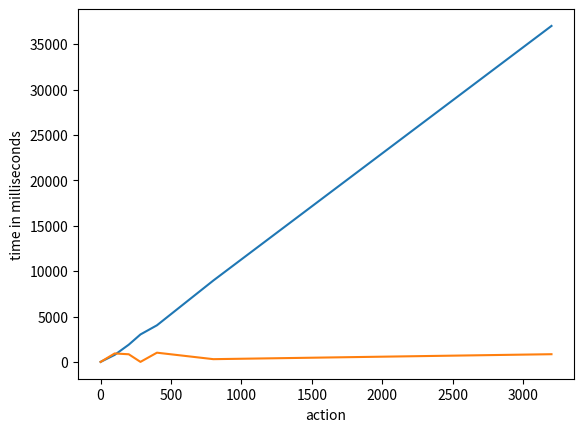

Python code for this plot:
#!/usr/bin/env python

"""
Create the performance plots.
"""

# x axis tags. all benchmarks are starting from action zero.
x = [0, 100, 200, 283, 400, 800, 3200]

# benchmark at 283 is 4516.4ms which is weird. Leaving it out and replacing with linear .
benchmark_0 = [0, 773.27, 1898.92, None, 4033.5, 8961.2, 37003]
benchmark_0[3] = 4033.5 * 3 / 4

benchmark_1 = [0, 933.18, 843, 4.75, 1017.09, 304.14, 849.67]

import matplotlib.pyplot as plt

plt.plot(x, benchmark_0)
plt.plot(x, benchmark_1)
plt.ylabel('time in milliseconds')
plt.xlabel('action')
plt.show()
